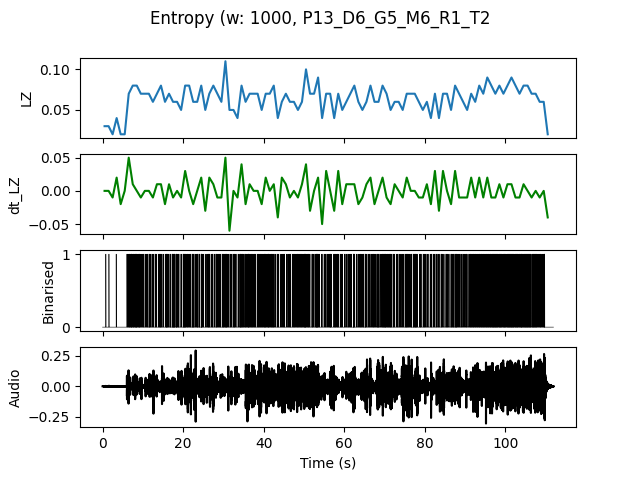

Values plotted in this chart, from the file beside it:
, t0, LZ, dt_LZ, IOI
0.0, 0.0, 0.0299, 0.0, 1.0
1.0, 1.0, 0.0299, 0.0, 1.0
2.0, 2.0, 0.01993, -0.009966, 0.0
3.0, 3.0, 0.03986, 0.01993, 1.0
4.0, 4.0, 0.01993, -0.01993, 0.0
5.0, 5.0, 0.01993, 0.0, 0.0
6.0, 6.0, 0.06976, 0.04983, 0.1667
7.0, 7.0, 0.07973, 0.009966, 0.1429
8.0, 8.0, 0.07973, 0.0, 0.1429
9.0, 9.0, 0.06976, -0.009966, 0.1667
10.0, 10.0, 0.06976, 0.0, 0.25
11.0, 11.0, 0.06976, 0.0, 0.2
12.0, 12.0, 0.05979, -0.009966, 0.3333
13.0, 13.0, 0.06976, 0.009966, 0.25
14.0, 14.0, 0.07973, 0.009966, 0.1667
15.0, 15.0, 0.05979, -0.01993, 0.2
16.0, 16.0, 0.06976, 0.009966, 0.1667
17.0, 17.0, 0.05979, -0.009966, 0.125
18.0, 18.0, 0.05979, 0.0, 0.1667
19.0, 19.0, 0.04983, -0.009966, 0.5
20.0, 20.0, 0.07973, 0.0299, 0.125
21.0, 21.0, 0.07973, 0.0, 0.1667
22.0, 22.0, 0.05979, -0.01993, 0.2
23.0, 23.0, 0.05979, 0.0, 0.2
24.0, 24.0, 0.07973, 0.01993, 0.1429
25.0, 25.0, 0.04983, -0.0299, 0.3333
26.0, 26.0, 0.06976, 0.01993, 0.2
27.0, 27.0, 0.07973, 0.009966, 0.25
28.0, 28.0, 0.06976, -0.009966, 0.1667
29.0, 29.0, 0.05979, -0.009966, 0.25
30.0, 30.0, 0.1096, 0.04983, 0.1111
31.0, 31.0, 0.04983, -0.05979, 0.25
32.0, 32.0, 0.04983, 0.0, 0.2
33.0, 33.0, 0.03986, -0.009966, 0.5
34.0, 34.0, 0.07973, 0.03986, 0.125
35.0, 35.0, 0.05979, -0.01993, 0.2
36.0, 36.0, 0.06976, 0.009966, 0.1667
37.0, 37.0, 0.06976, 0.0, 0.2
38.0, 38.0, 0.06976, 0.0, 0.2
39.0, 39.0, 0.04983, -0.01993, 0.2
40.0, 40.0, 0.06976, 0.01993, 0.1667
41.0, 41.0, 0.06976, 0.0, 0.1667
42.0, 42.0, 0.07973, 0.009966, 0.1667
43.0, 43.0, 0.03986, -0.03986, 0.3333
44.0, 44.0, 0.05979, 0.01993, 0.25
45.0, 45.0, 0.06976, 0.009966, 0.25
46.0, 46.0, 0.05979, -0.009966, 0.25
47.0, 47.0, 0.05979, 0.0, 0.2
48.0, 48.0, 0.04983, -0.009966, 0.2
49.0, 49.0, 0.05979, 0.009966, 0.2
50.0, 50.0, 0.09966, 0.03986, 0.1429
51.0, 51.0, 0.06976, -0.0299, 0.25
52.0, 52.0, 0.06976, 0.0, 0.2
53.0, 53.0, 0.08969, 0.01993, 0.125
54.0, 54.0, 0.03986, -0.04983, 0.5
55.0, 55.0, 0.06976, 0.0299, 0.25
56.0, 56.0, 0.06976, 0.0, 0.1667
57.0, 57.0, 0.03986, -0.0299, 0.25
58.0, 58.0, 0.06976, 0.0299, 0.2
59.0, 59.0, 0.04983, -0.01993, 0.3333
... 51 more rows
